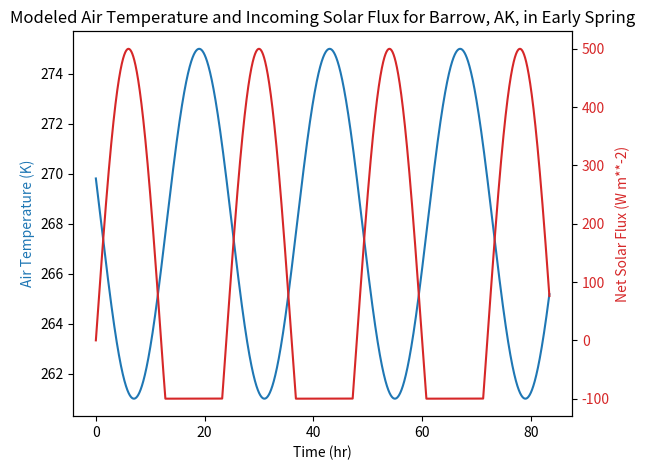

Generate this figure with matplotlib:
#%% Modeling Sunrise for Barrow, AK based on ~Apr 6,
# Times in local time


# Import libraries
import numpy as np
import matplotlib.pyplot as plt

# Solar Parameters?
alpha = 0.3; # albedo
sw_in = 500; # incoming shortwave, W/m^2
sw_net = (1-alpha)*sw_in; # net shortwave, W/m^2

# Time parameters
dt = 0.5; # time between iterations, seconds
nt = 600600; # amount of iterations

time = []
sw_in_plot = []
temp_list = []

#for i in range(0,nt):
#    # calculate solar radiation
#    t_hours = ((i*dt)/3600.0)
#    if t_hours%24 < 7 or t_hours%24 > 22:
#        print(f"hour = {(i*dt/(3600.0))%24}, dark")
#        sw_in = 0.0
#    else:
#        sw_in = 500*np.sin((np.pi/15.0)*((t_hours%24)-7.0))
#        print(f"hour = {(i*dt/(3600.0))%24}, light")
#        print(f"sw_in = {sw_in}")
#    # calculate ambient temperature
#    temp = 7.0*np.sin((np.pi/12.0)*(t_hours-13.0))+268
#    # append to lists
#    time.append(i*dt/3600)
#    sw_in_plot.append(sw_in)
#    temp_list.append(temp)

for i in range(0,nt):
    
    # define the input time in hours for a diurnal cycle
    t_hrs = ((i*dt)/3600)%24
    
    # define parameters
    B_0 = 500.0
    B_1 = -100.0
    
    #calculate solar radiation
    Q = max([B_0*np.sin(2*np.pi*(t_hrs)/24),B_1])
    print(f"time={t_hrs:.4f}, rad={Q:.3f}")
    
    # calculate ambient temperature
    temp = 7.0*np.sin((np.pi/12.0)*(t_hrs-13.0))+268
    
    # append to lists
    time.append(i*dt/3600)
    sw_in_plot.append(Q)
    temp_list.append(temp)

color = 'tab:blue'
fig, ax1 = plt.subplots()
ax1.set_xlabel("Time (hr)")
ax1.set_ylabel("Air Temperature (K)",color=color)
ax1.plot(time,temp_list,color=color)#label="Incoming Solar Radiation")
ax2 = ax1.twinx()
color = 'tab:red'
ax2.set_ylabel("Net Solar Flux (W m**-2)",color=color)
ax2.plot(time,sw_in_plot,color=color)#,label="Ambient Temperature")
ax2.tick_params(axis='y',labelcolor=color)
plt.title("Modeled Air Temperature and Incoming Solar Flux for Barrow, AK, in Early Spring")
plt.tight_layout()